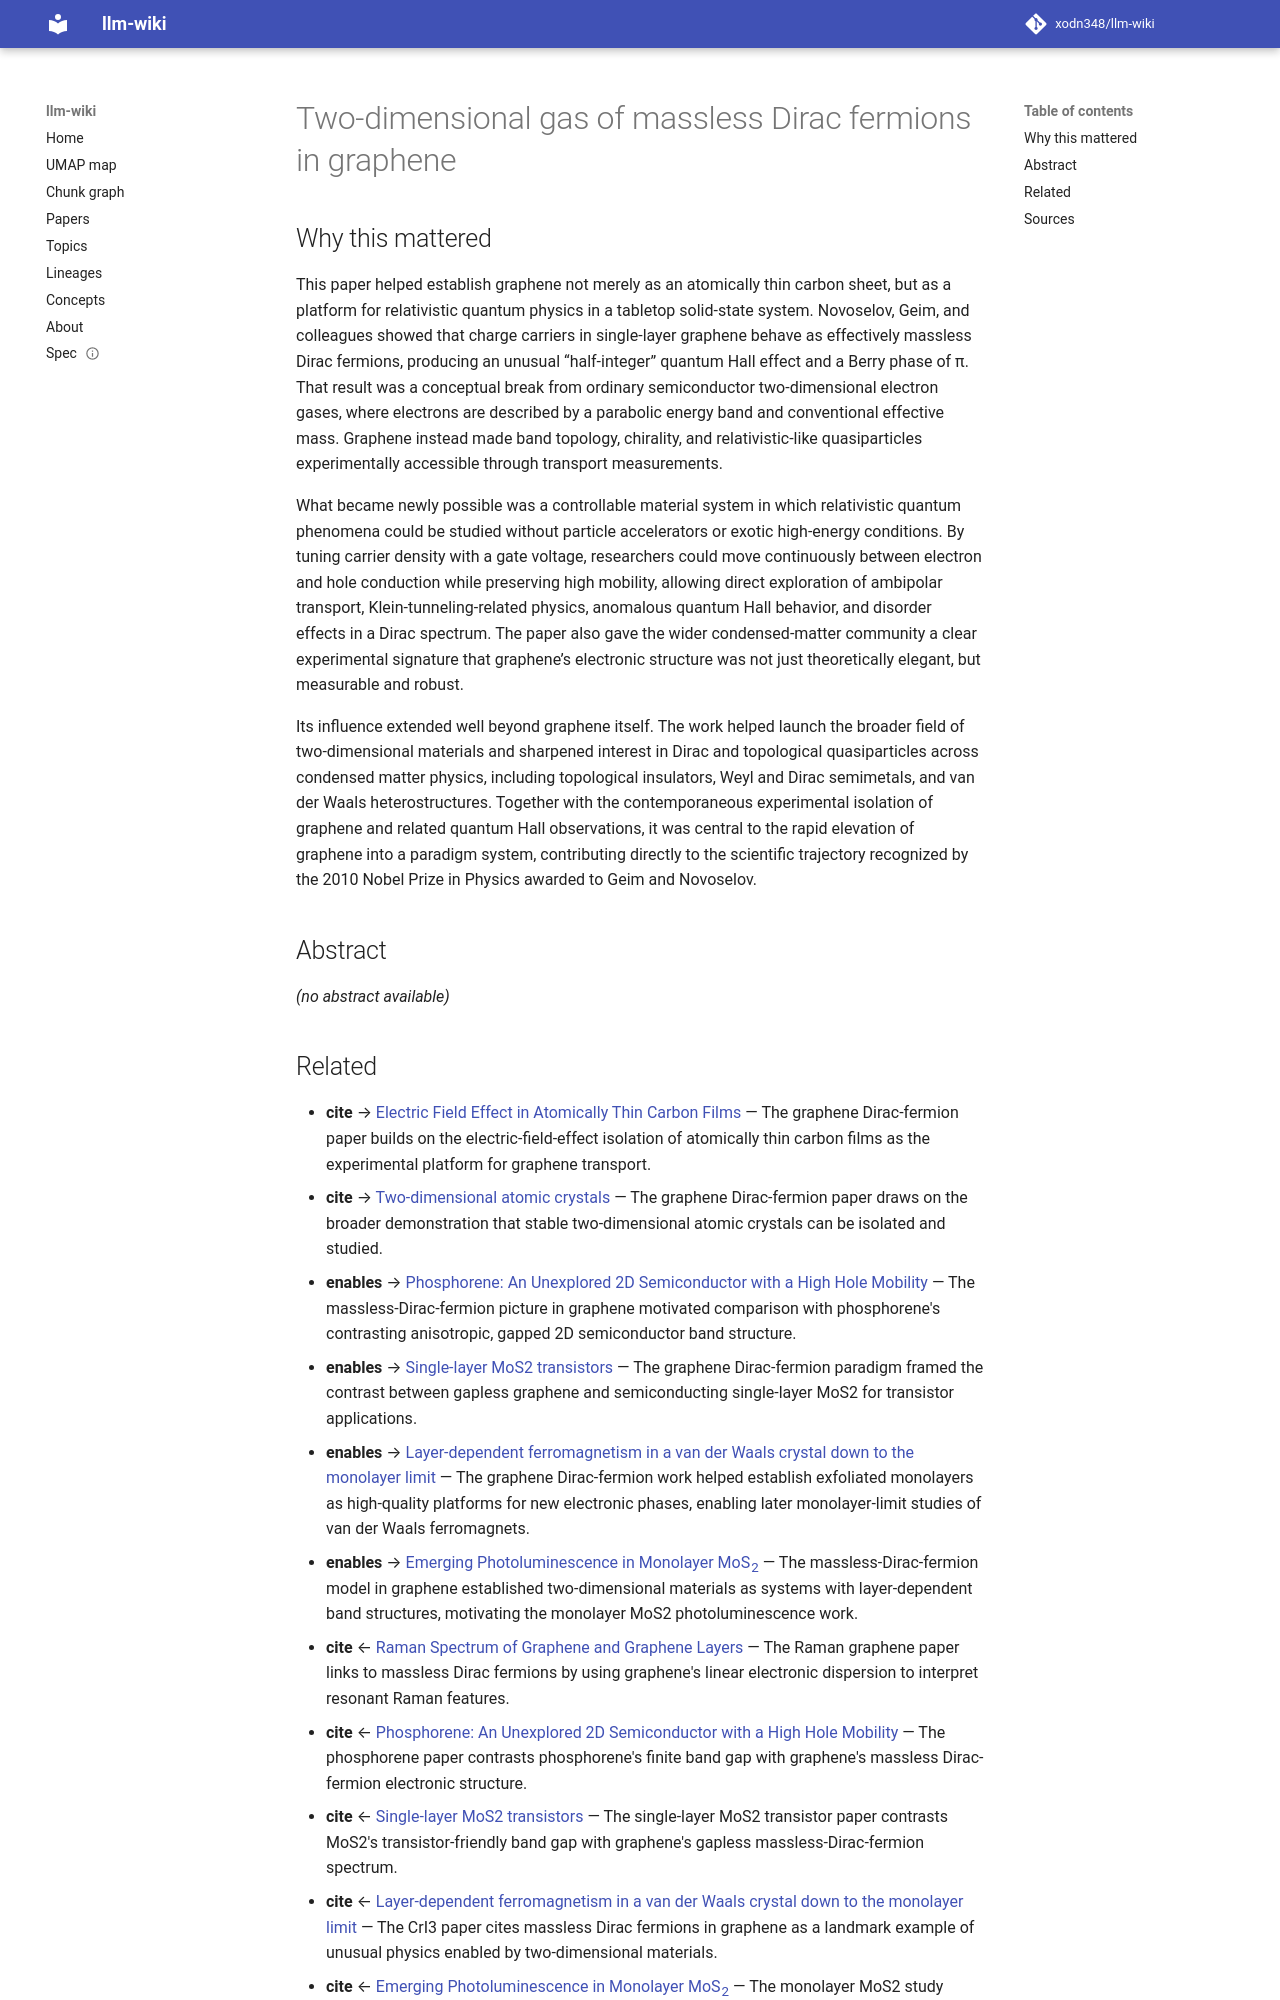

repository: xodn348/llm-wiki · page: paper/10_1038_nature04233/index.html · generator: mkdocs

---
title: Two-dimensional gas of massless Dirac fermions in graphene
doi: 10.1038/nature04233
openalex_id: https://openalex.org/W2125284466
year: 2005
venue: Nature
authors: Kostya S. Novoselov, A. K. Geǐm, С. В. Морозов, Da Jiang, M. I. Katsnelson,
  I. V. Grigorieva, S. V. Dubonos, А. А. Firsov
citations: 21385
fleming_tier: true
concepts:
- Massless particle
- Dirac fermion
- Graphene
- Fermion
- Physics
- Dirac (video compression format)
- Mathematical physics
- Quantum mechanics
- Neutrino
---

# Two-dimensional gas of massless Dirac fermions in graphene

## Why this mattered

This paper helped establish graphene not merely as an atomically thin carbon sheet, but as a platform for relativistic quantum physics in a tabletop solid-state system. Novoselov, Geim, and colleagues showed that charge carriers in single-layer graphene behave as effectively massless Dirac fermions, producing an unusual “half-integer” quantum Hall effect and a Berry phase of π. That result was a conceptual break from ordinary semiconductor two-dimensional electron gases, where electrons are described by a parabolic energy band and conventional effective mass. Graphene instead made band topology, chirality, and relativistic-like quasiparticles experimentally accessible through transport measurements.

What became newly possible was a controllable material system in which relativistic quantum phenomena could be studied without particle accelerators or exotic high-energy conditions. By tuning carrier density with a gate voltage, researchers could move continuously between electron and hole conduction while preserving high mobility, allowing direct exploration of ambipolar transport, Klein-tunneling-related physics, anomalous quantum Hall behavior, and disorder effects in a Dirac spectrum. The paper also gave the wider condensed-matter community a clear experimental signature that graphene’s electronic structure was not just theoretically elegant, but measurable and robust.

Its influence extended well beyond graphene itself. The work helped launch the broader field of two-dimensional materials and sharpened interest in Dirac and topological quasiparticles across condensed matter physics, including topological insulators, Weyl and Dirac semimetals, and van der Waals heterostructures. Together with the contemporaneous experimental isolation of graphene and related quantum Hall observations, it was central to the rapid elevation of graphene into a paradigm system, contributing directly to the scientific trajectory recognized by the 2010 Nobel Prize in Physics awarded to Geim and Novoselov.

## Abstract

_(no abstract available)_
